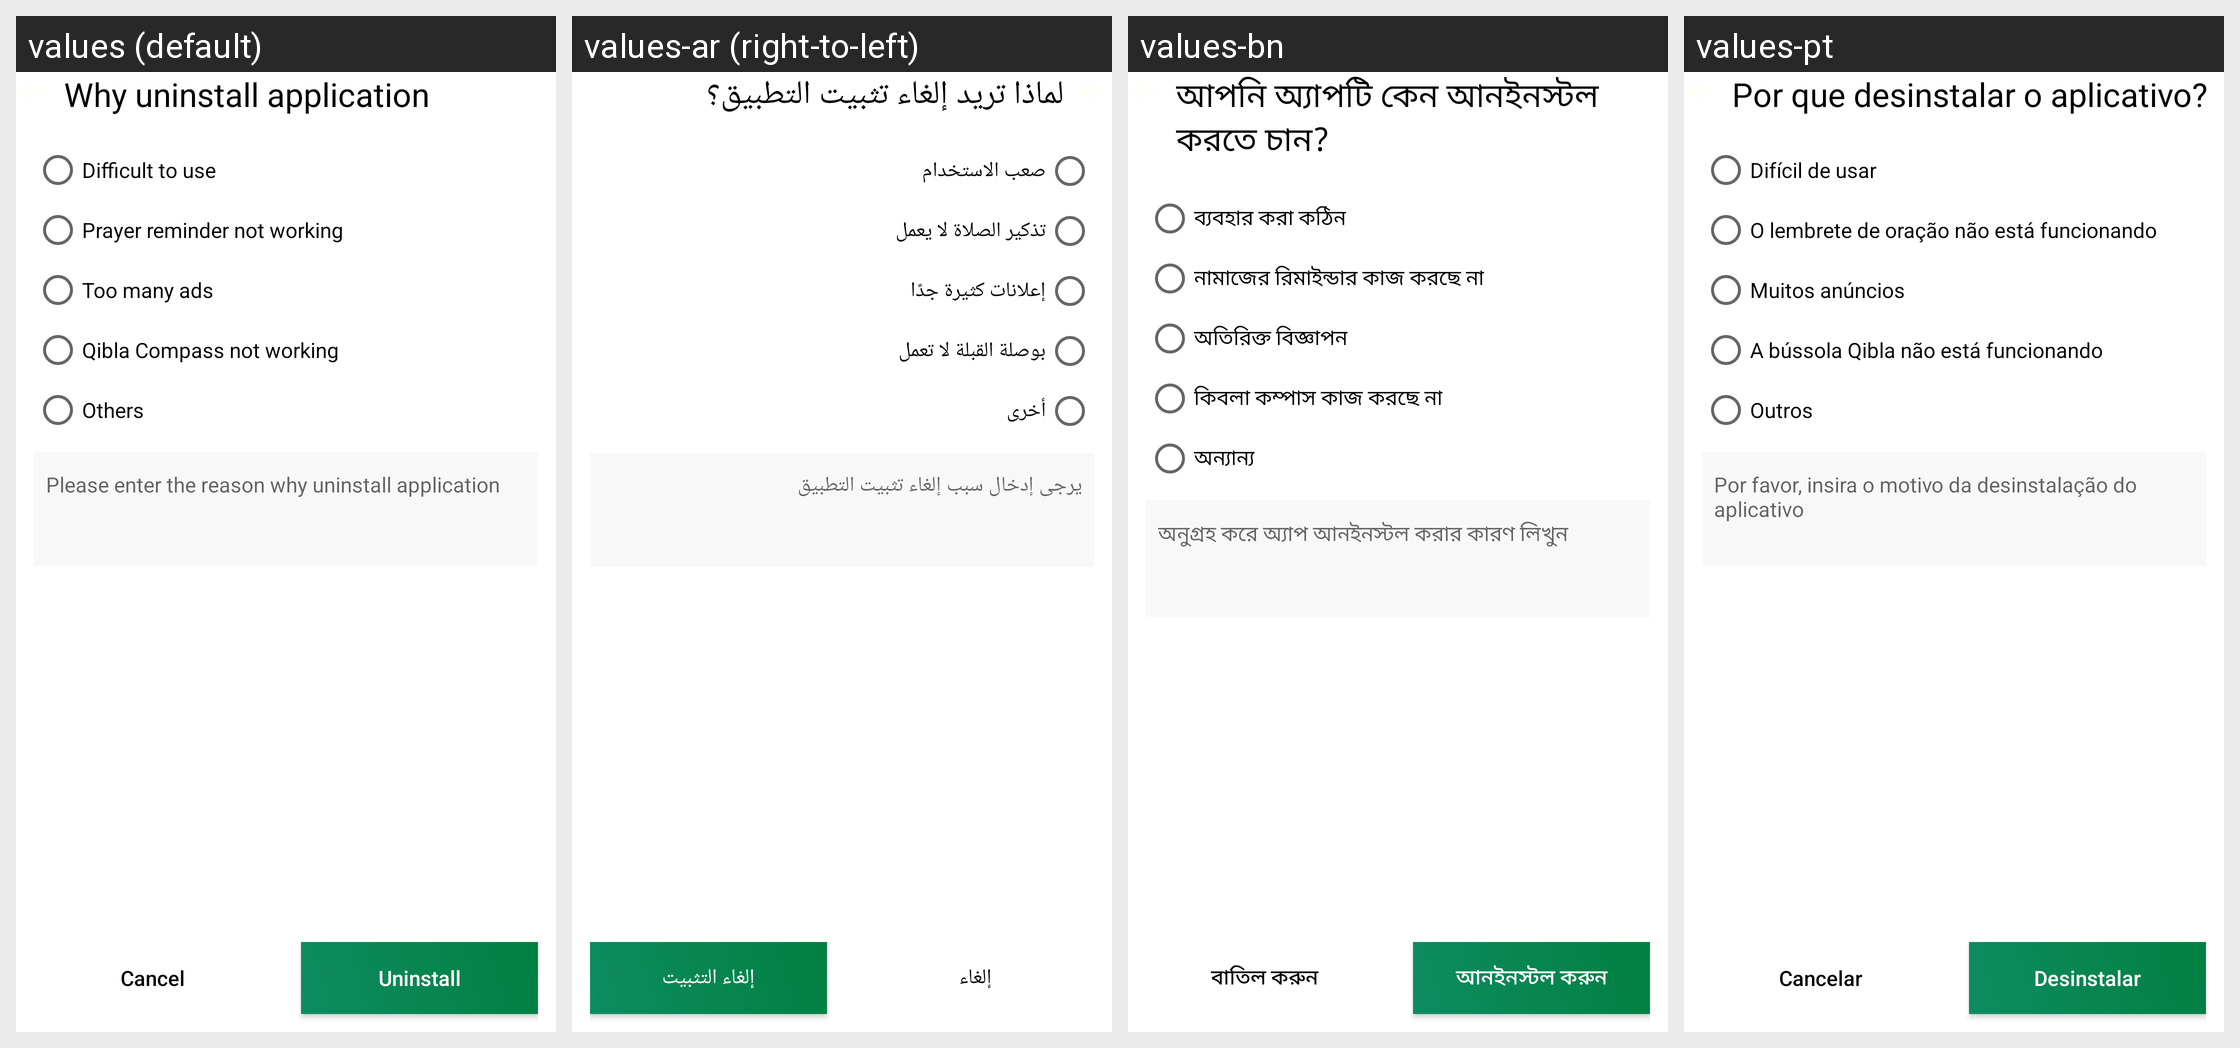

Here is an Android app screen in its default locale and in the app's own translations. Write out the translated-string differences for the strings that appear on this screen.
Android screen res/layout/activity_uninstall_reason.xml rendered under 4 locales, left to right: values (default), values-ar (right-to-left), values-bn, values-pt. Device: Nexus 5 (rendered at 1080×1920; each locale shown at half size, 540×960, under a caption strip naming it); theme Theme.Main.
Other locales in the repository, not shown: values-de, values-es, values-fr, values-hi, values-in, values-ja, values-ko, values-pt-rBR, values-ru, values-tr, values-zh-rCN, values-zh-rTW.
Strings drawn on this screen, with the default value and each locale's value (text and hints the layout hard-codes, and strings that could not be matched under every locale, appear in the picture but are not listed):

why_uninstall_application
  values: Why uninstall application
  values-ar: لماذا تريد إلغاء تثبيت التطبيق؟
  values-bn: আপনি অ্যাপটি কেন আনইনস্টল করতে চান?
  values-pt: Por que desinstalar o aplicativo?

difficult_to_use
  values: Difficult to use
  values-ar: صعب الاستخدام
  values-bn: ব্যবহার করা কঠিন
  values-pt: Difícil de usar

prayer_reminder_not_working
  values: Prayer reminder not working
  values-ar: تذكير الصلاة لا يعمل
  values-bn: নামাজের রিমাইন্ডার কাজ করছে না
  values-pt: O lembrete de oração não está funcionando

too_many_ads
  values: Too many ads
  values-ar: إعلانات كثيرة جدًا
  values-bn: অতিরিক্ত বিজ্ঞাপন
  values-pt: Muitos anúncios

qibla_compass_not_working
  values: Qibla Compass not working
  values-ar: بوصلة القبلة لا تعمل
  values-bn: কিবলা কম্পাস কাজ করছে না
  values-pt: A bússola Qibla não está funcionando

others
  values: Others
  values-ar: أخرى
  values-bn: অন্যান্য
  values-pt: Outros

please_enter_the_reason_why_uninstall_application
  values: Please enter the reason why uninstall application
  values-ar: يرجى إدخال سبب إلغاء تثبيت التطبيق
  values-bn: অনুগ্রহ করে অ্যাপ আনইনস্টল করার কারণ লিখুন
  values-pt: Por favor, insira o motivo da desinstalação do aplicativo

string_cancel
  values: Cancel
  values-ar: إلغاء
  values-bn: বাতিল করুন
  values-pt: Cancelar

uninstall
  values: Uninstall
  values-ar: إلغاء التثبيت
  values-bn: আনইনস্টল করুন
  values-pt: Desinstalar
